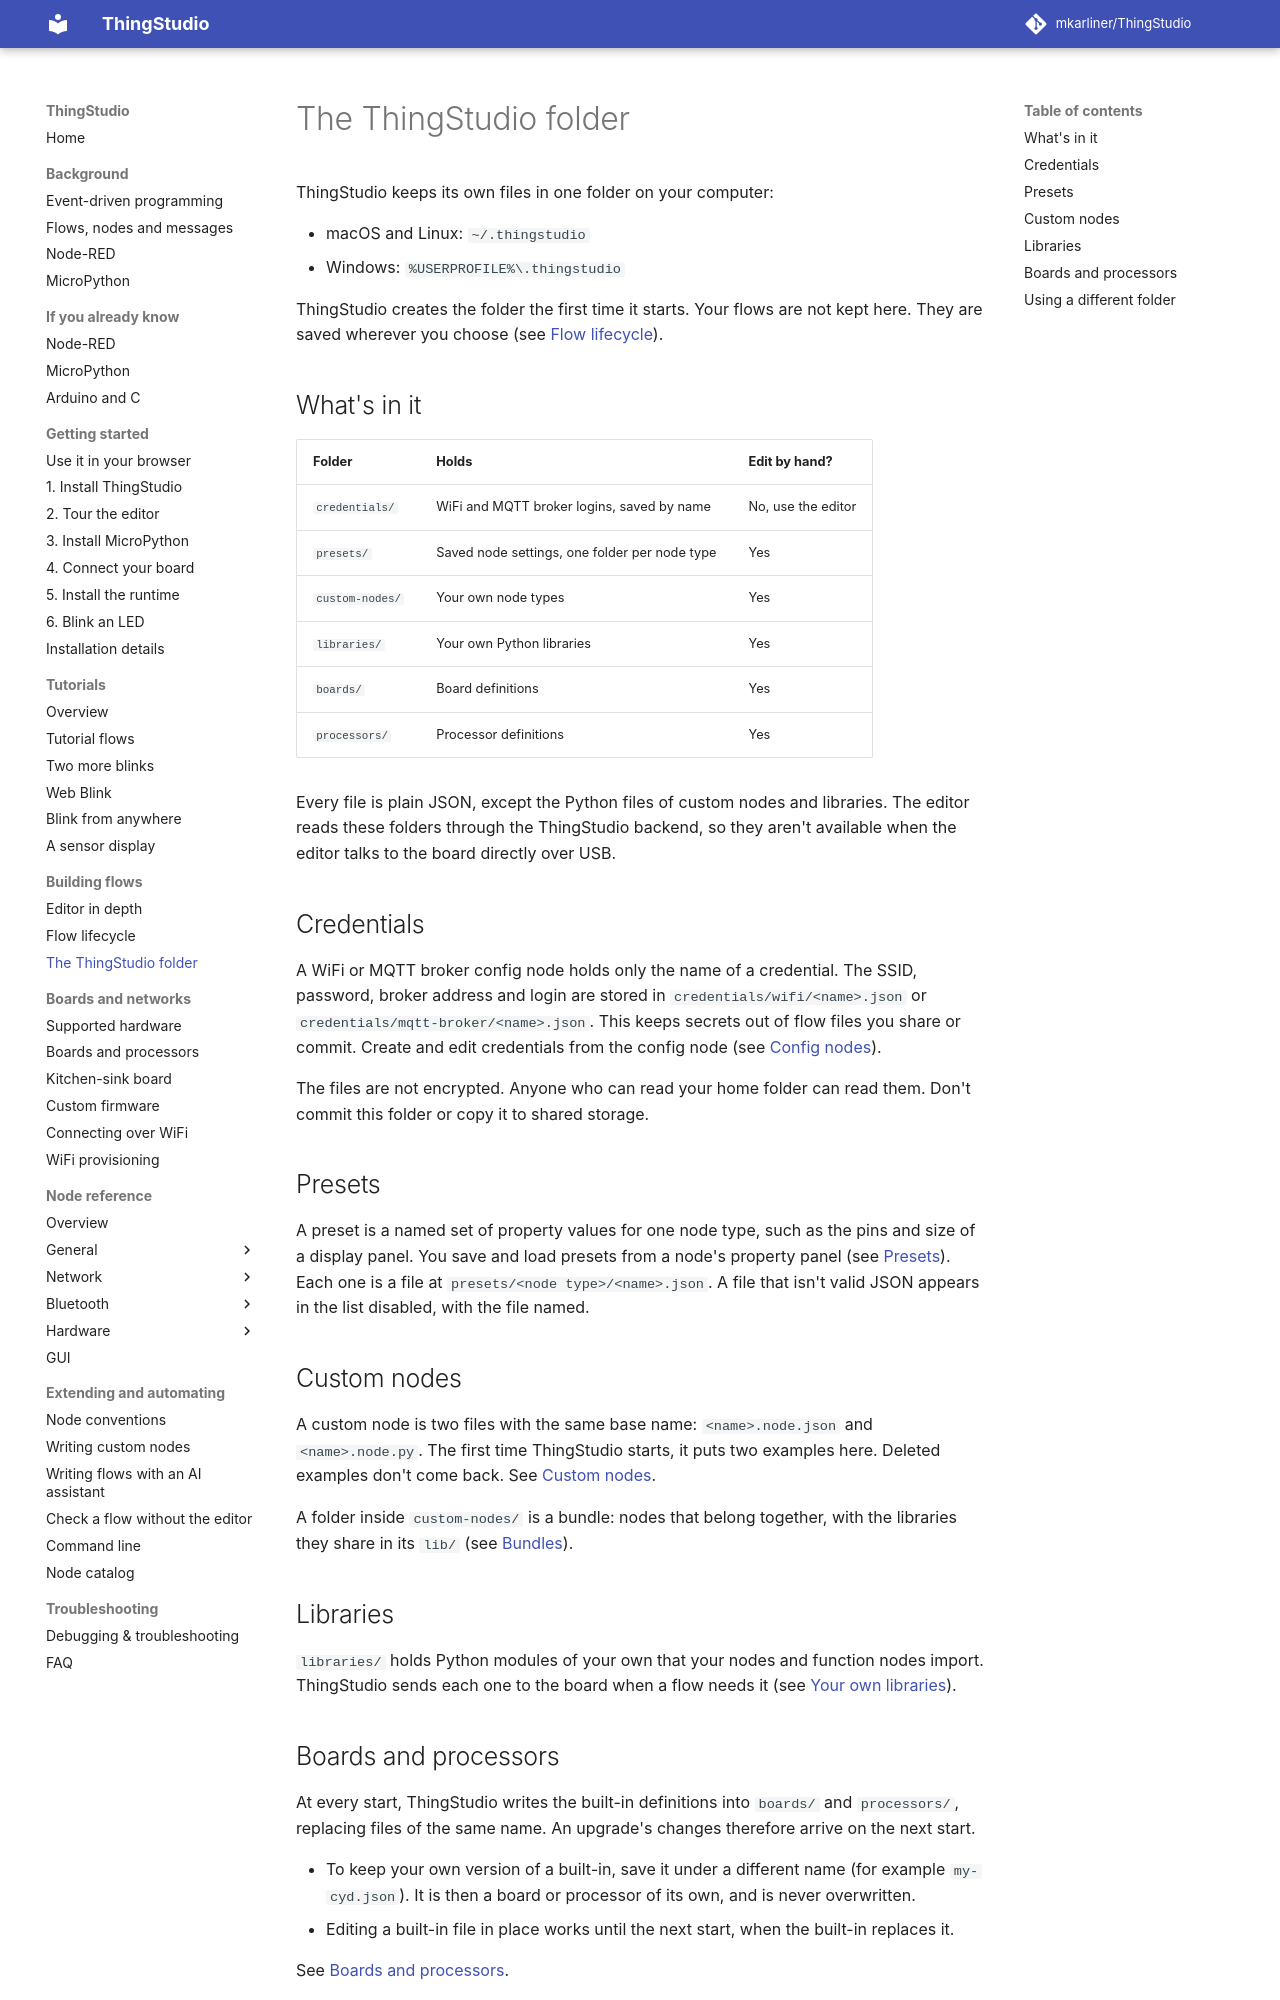

repository: mkarliner/ThingStudio · page: thingstudio-folder/index.html · generator: mkdocs

# The ThingStudio folder

ThingStudio keeps its own files in one folder on your computer:

- macOS and Linux: `~/.thingstudio`
- Windows: `%USERPROFILE%\.thingstudio`

ThingStudio creates the folder the first time it starts. Your flows are not kept here. They are saved wherever you
choose (see [Flow lifecycle](flow-lifecycle.md#save-and-open)).

## What's in it

| Folder | Holds | Edit by hand? |
|---|---|---|
| `credentials/` | WiFi and MQTT broker logins, saved by name | No, use the editor |
| `presets/` | Saved node settings, one folder per node type | Yes |
| `custom-nodes/` | Your own node types | Yes |
| `libraries/` | Your own Python libraries | Yes |
| `boards/` | Board definitions | Yes |
| `processors/` | Processor definitions | Yes |

Every file is plain JSON, except the Python files of custom nodes and libraries. The editor reads these folders through the
ThingStudio backend, so they aren't available when the editor talks to the board directly over USB.

## Credentials

A WiFi or MQTT broker config node holds only the name of a credential. The SSID, password, broker address and login
are stored in `credentials/wifi/<name>.json` or `credentials/mqtt-broker/<name>.json`. This keeps secrets out of flow
files you share or commit. Create and edit credentials from the config node (see
[Config nodes](working-in-the-editor.md#config-nodes)).

The files are not encrypted. Anyone who can read your home folder can read them. Don't commit this folder or copy it
to shared storage.

## Presets

A preset is a named set of property values for one node type, such as the pins and size of a display panel. You save
and load presets from a node's property panel (see [Presets](working-in-the-editor.md#presets)). Each one is a file at
`presets/<node type>/<name>.json`. A file that isn't valid JSON appears in the list disabled, with the file named.

## Custom nodes

A custom node is two files with the same base name: `<name>.node.json` and `<name>.node.py`. The first time
ThingStudio starts, it puts two examples here. Deleted examples don't come back. See
[Custom nodes](custom-nodes.md).

A folder inside `custom-nodes/` is a bundle: nodes that belong together, with the libraries they share in its `lib/`
(see [Bundles](custom-nodes.md#bundles)).

## Libraries

`libraries/` holds Python modules of your own that your nodes and function nodes import. ThingStudio sends each one
to the board when a flow needs it (see [Your own libraries](custom-nodes.md#your-own-libraries)).
